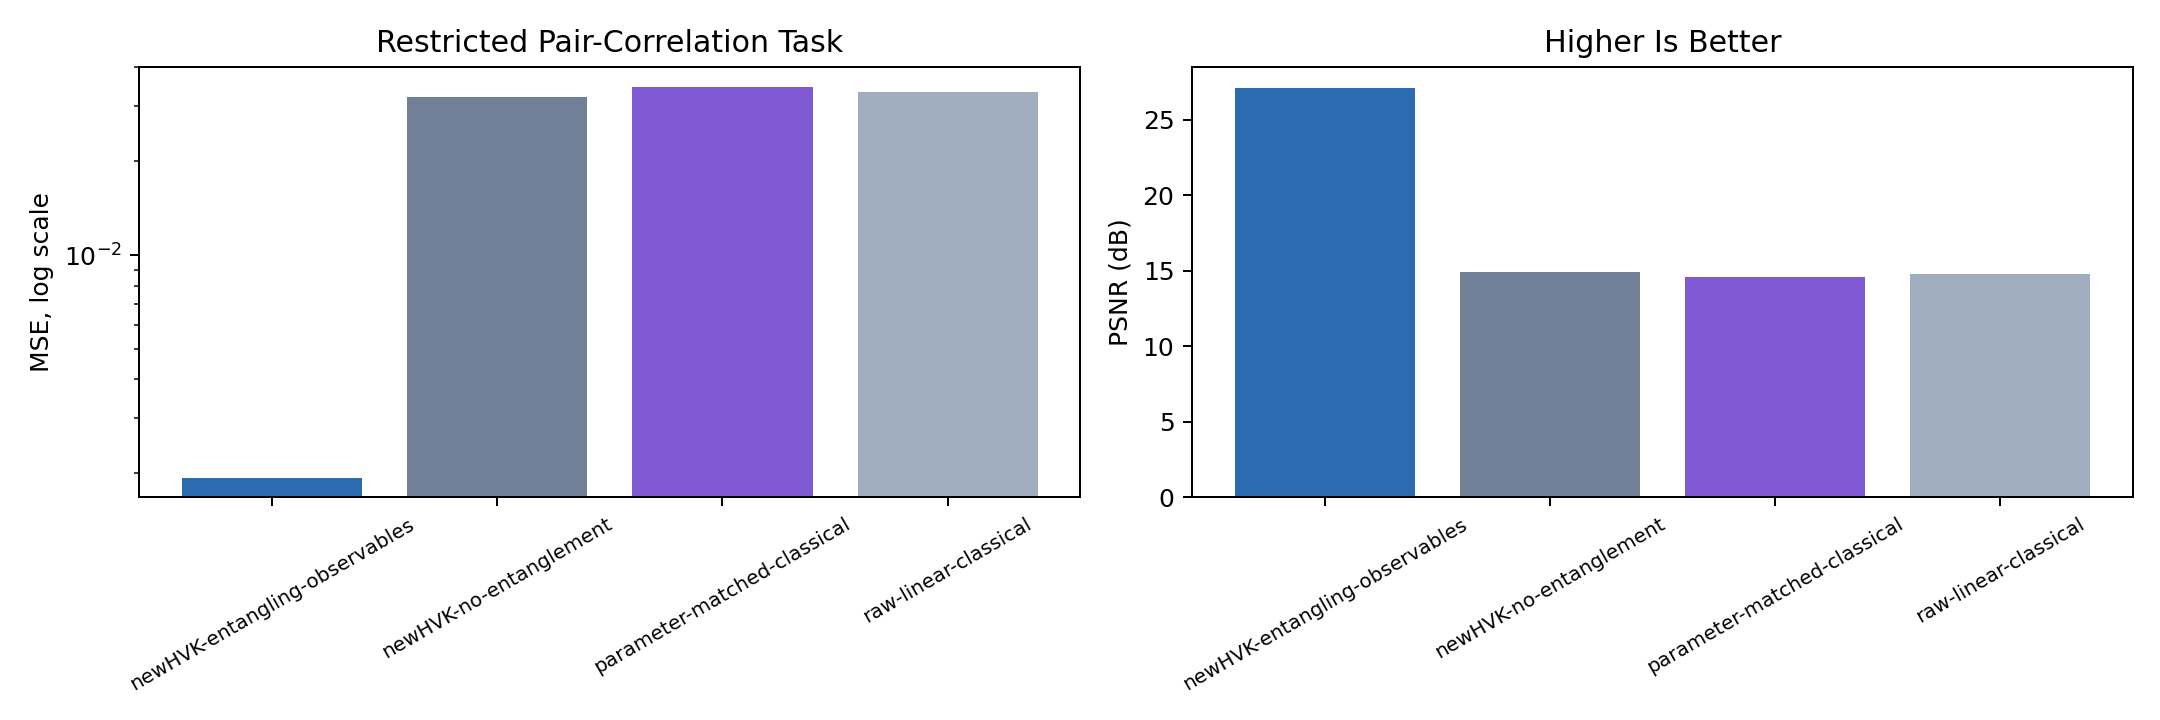

Data behind this chart, as committed beside it:
model, mse, psnr, r2, notes
newHVK-entangling-observables, 0.001939, 27.12, 0.9421, Pairwise observable channel includes ent…
newHVK-no-entanglement, 0.03212, 14.93, 0.04153, Only single-site feature functions; pair…
parameter-matched-classical, 0.03465, 14.6, -0.03416, Tiny rank-limited tanh control with fewe…
raw-linear-classical, 0.03334, 14.77, 0.004924, Linear classical baseline on raw coordin…
